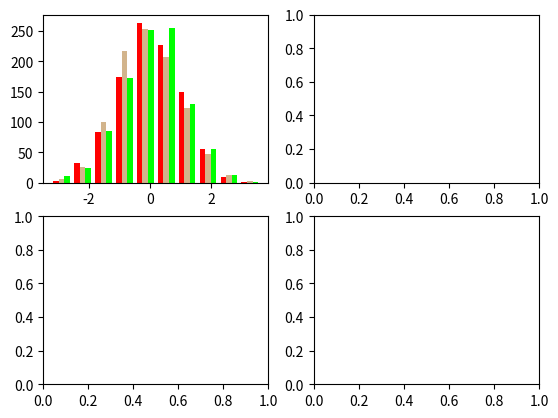

Write the Python code that produced this figure. (Note: this script raises an exception after producing the figure.)
# -*- coding: utf-8 -*-
"""
Created on Wed May 11 17:56:30 2016

[redacted]
"""

import numpy as np
import matplotlib.pyplot as plt


n_bins = 10
x = np.random.randn(1000, 3)

fig, axes = plt.subplots(nrows=2, ncols=2)
ax0, ax1, ax2, ax3 = axes.flat

colors = ['red', 'tan', 'lime']
ax0.hist(x, n_bins, normed=1, histtype='bar', color=colors, label=colors)
ax0.legend(prop={'size': 10})
ax0.set_title('bars with legend')

ax1.hist(x, n_bins, normed=1, histtype='bar', stacked=True)
ax1.set_title('stacked bar')

ax2.hist(x, n_bins, histtype='step', stacked=True, fill=True)
ax2.set_title('stepfilled')

# Make a multiple-histogram of data-sets with different length.
x_multi = [np.random.randn(n) for n in [10000, 5000, 2000]]
ax3.hist(x_multi, n_bins, histtype='bar')
ax3.set_title('different sample sizes')

plt.tight_layout()
plt.show()